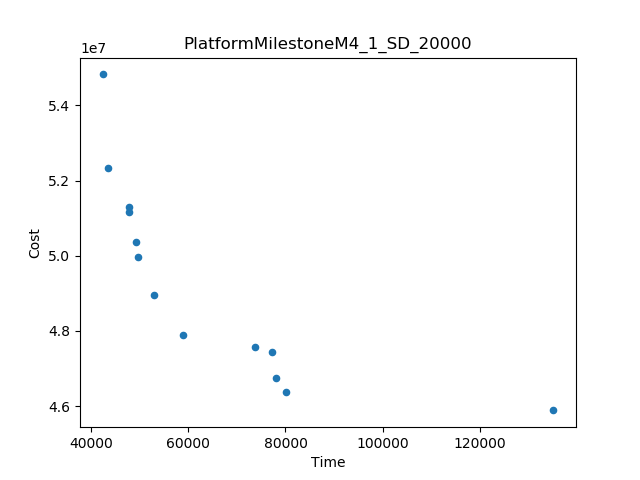

Source data for this figure (header and first rows):
Time, Cost
42300, 5.482334157830167E7
135232, 4.588762464816967E7
80039, 4.636909141759198E7
43403, 5.233015266548438E7
58961, 4.7890865168692395E7
52877, 4.895420532869457E7
73671, 4.757860432218727E7
49617, 4.9968838397699974E7
47690, 5.129502934226571E7
49130, 5.0365728160350546E7
78111, 4.6736426002685875E7
77167, 4.743612261537358E7
47746, 5.11523932106581E7
